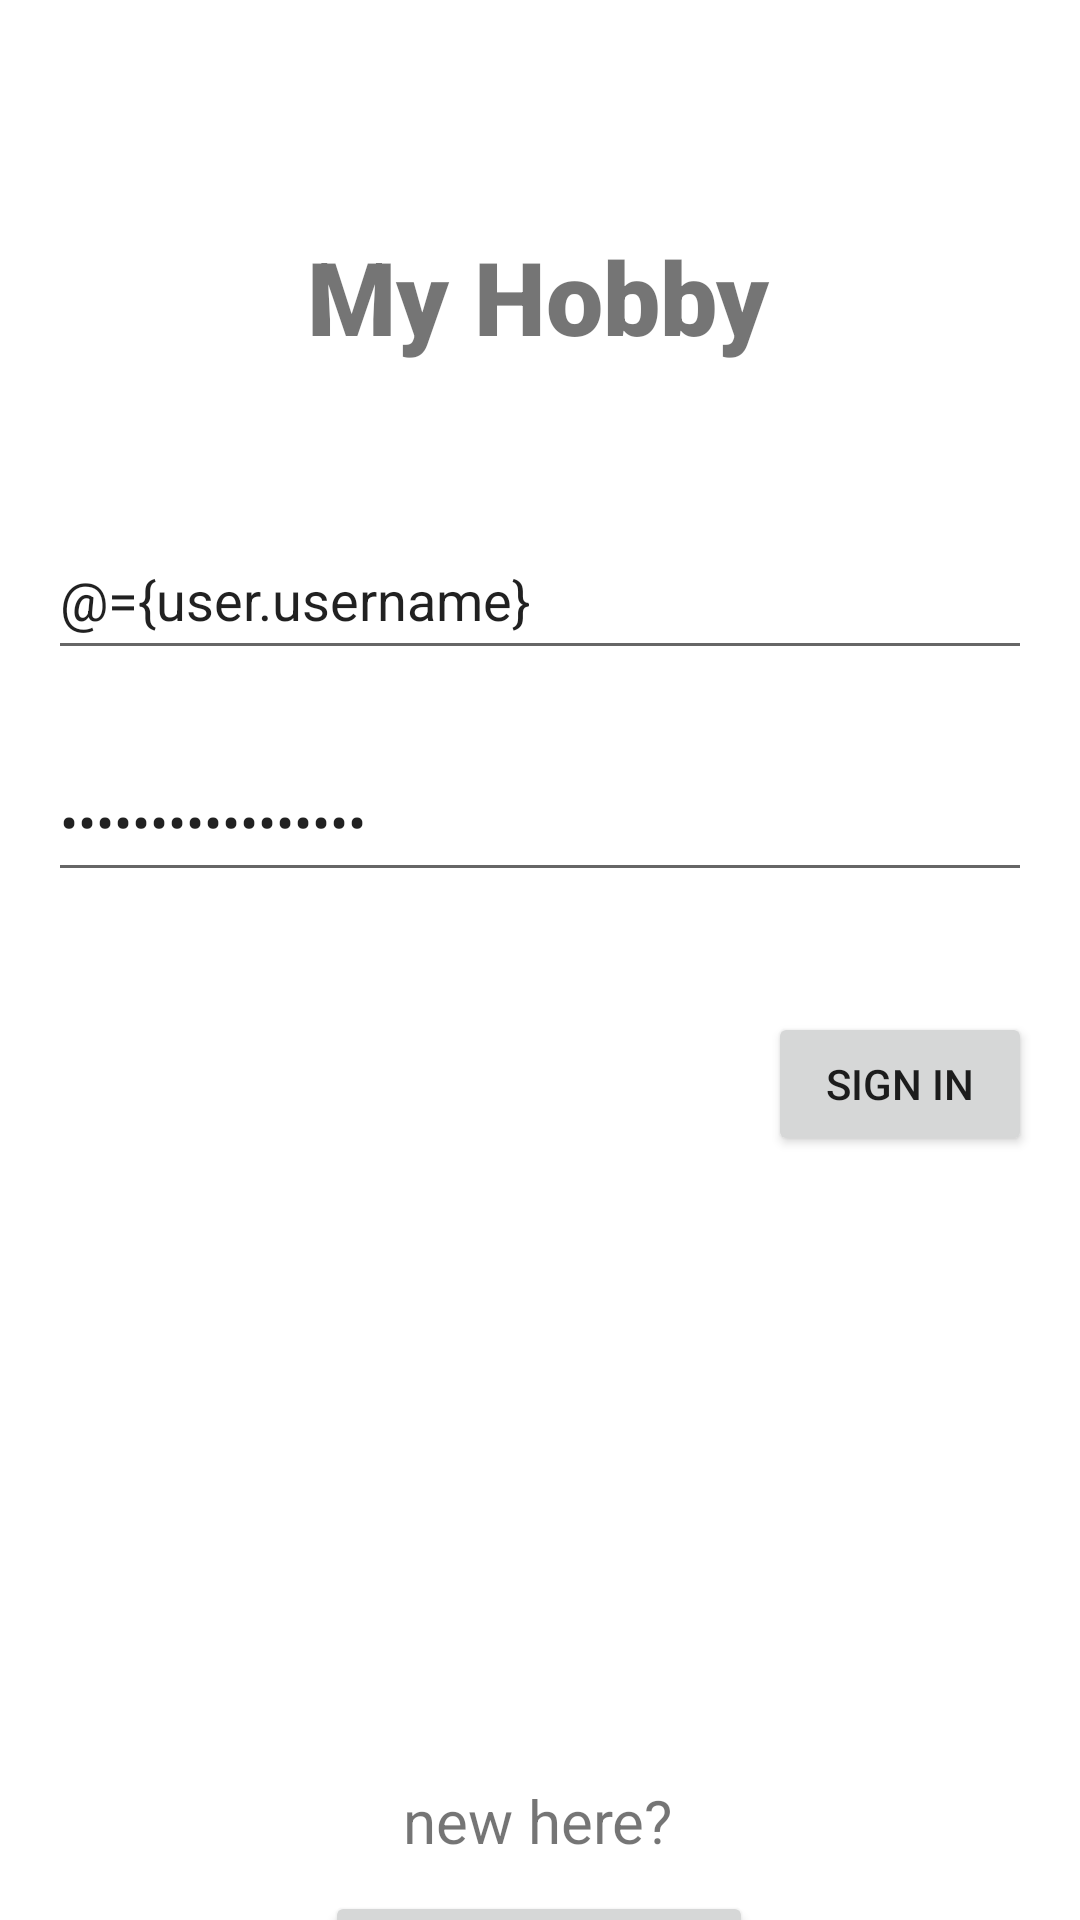

Write the Android layout XML for this screen, with the resource values it uses.
<!-- AndroidManifest.xml: application theme Theme.Project_uas_anmp -->
<!-- res/layout/fragment_login.xml -->
<?xml version="1.0" encoding="utf-8"?>
<layout xmlns:android="http://schemas.android.com/apk/res/android"
    xmlns:app="http://schemas.android.com/apk/res-auto"
    xmlns:tools="http://schemas.android.com/tools">

    <data>
        <variable
            name="user"
            type="com.paulus.project_uas_anmp.model.User" />
        <variable
            name="login_listener"
            type="com.paulus.project_uas_anmp.view.LoginClick" />
        <variable
            name="regist_listener"
            type="com.paulus.project_uas_anmp.view.RegistClick" />
    </data>

    <FrameLayout
        android:layout_width="match_parent"
        android:layout_height="match_parent"
        tools:context=".view.LoginFragment">

        <androidx.constraintlayout.widget.ConstraintLayout
            android:layout_width="match_parent"
            android:layout_height="match_parent">

            <TextView
                android:id="@+id/textView"
                android:layout_width="wrap_content"
                android:layout_height="wrap_content"
                android:layout_marginTop="76dp"
                android:fontFamily="sans-serif-black"
                android:text="My Hobby"
                android:textSize="34sp"
                app:layout_constraintEnd_toEndOf="parent"
                app:layout_constraintHorizontal_bias="0.498"
                app:layout_constraintStart_toStartOf="parent"
                app:layout_constraintTop_toTopOf="parent" />

            <EditText
                android:id="@+id/txtUsername"
                android:layout_width="0dp"
                android:layout_height="50dp"
                android:layout_marginStart="16dp"
                android:layout_marginTop="52dp"
                android:layout_marginEnd="16dp"
                android:ems="10"
                android:hint="Username"
                android:inputType="text"
                android:text="@={user.username}"
                app:layout_constraintEnd_toEndOf="parent"
                app:layout_constraintHorizontal_bias="0.497"
                app:layout_constraintStart_toStartOf="parent"
                app:layout_constraintTop_toBottomOf="@+id/textView" />

            <EditText
                android:id="@+id/txtPassword"
                android:layout_width="0dp"
                android:layout_height="50dp"
                android:layout_marginStart="16dp"
                android:layout_marginTop="24dp"
                android:layout_marginEnd="16dp"
                android:ems="10"
                android:hint="Password"
                android:inputType="textPassword"
                android:text="@={user.password}"
                app:layout_constraintEnd_toEndOf="parent"
                app:layout_constraintHorizontal_bias="0.497"
                app:layout_constraintStart_toStartOf="parent"
                app:layout_constraintTop_toBottomOf="@+id/txtUsername" />

            <Button
                android:id="@+id/btnSignin"
                android:layout_width="wrap_content"
                android:layout_height="wrap_content"
                android:layout_marginTop="40dp"
                android:layout_marginEnd="16dp"
                android:text="Sign In"
                android:tag="@{user.username}"
                android:onClick="@{(view) -> login_listener.onLoginClick(view,user)}"
                app:layout_constraintEnd_toEndOf="parent"
                app:layout_constraintTop_toBottomOf="@+id/txtPassword" />

            <TextView
                android:id="@+id/textView2"
                android:layout_width="wrap_content"
                android:layout_height="wrap_content"
                android:layout_marginTop="208dp"
                android:text="new here?"
                android:textSize="20sp"
                app:layout_constraintEnd_toEndOf="parent"
                app:layout_constraintHorizontal_bias="0.498"
                app:layout_constraintStart_toStartOf="parent"
                app:layout_constraintTop_toBottomOf="@+id/btnSignin" />

            <Button
                android:id="@+id/btnCreate"
                android:layout_width="wrap_content"
                android:layout_height="wrap_content"
                android:layout_marginTop="10dp"
                android:text="Create Account"
                android:onClick="@{regist_listener::onRegistClick}"
                app:layout_constraintEnd_toEndOf="parent"
                app:layout_constraintHorizontal_bias="0.498"
                app:layout_constraintStart_toStartOf="parent"
                app:layout_constraintTop_toBottomOf="@+id/textView2" />

        </androidx.constraintlayout.widget.ConstraintLayout>

    </FrameLayout>
</layout>
<!-- resources referenced by this layout -->
<resources>
  <style name="Theme.Project_uas_anmp" parent="Theme.MaterialComponents.DayNight.DarkActionBar">
          
          <item name="colorPrimary">@color/purple_500</item>
          <item name="colorPrimaryVariant">@color/purple_700</item>
          <item name="colorOnPrimary">@color/white</item>
          
          <item name="colorSecondary">@color/teal_200</item>
          <item name="colorSecondaryVariant">@color/teal_700</item>
          <item name="colorOnSecondary">@color/black</item>
          
          <item name="android:statusBarColor">?attr/colorPrimaryVariant</item>
          
      </style>
  <!-- not gathered from this repository: default colours our renderer supplied (Android Studio template values) -->
  <color name="purple_500">#FF6200EE</color>
  <color name="purple_700">#FF3700B3</color>
  <color name="teal_200">#FF03DAC5</color>
  <color name="teal_700">#FF018786</color>
  <color name="black">#FF000000</color>
  <color name="white">#FFFFFFFF</color>
</resources>
